Dataset: real (GitHub, GabrielRinconMiranda/UNI-Concurrente-Parcial-2026-2). Classes: bear, cat, dog, lion, panda.

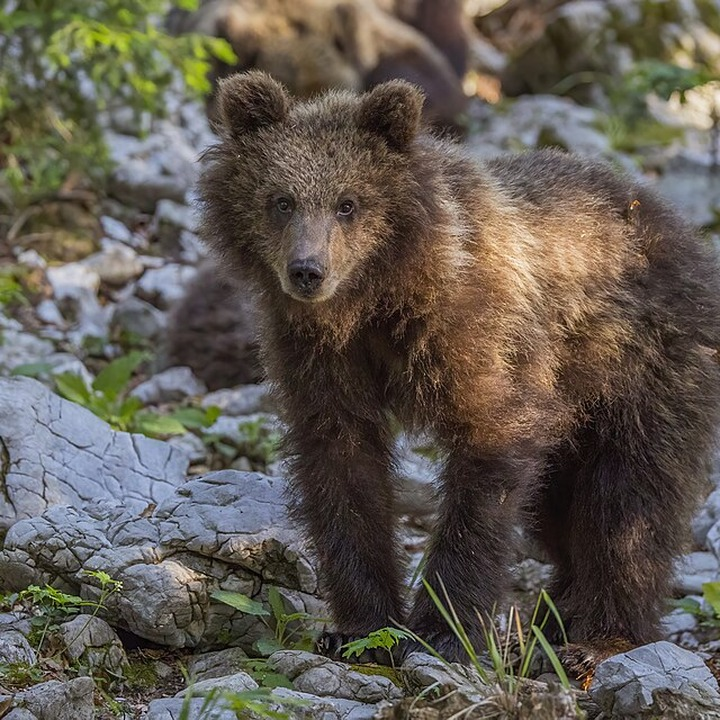
Label: bear

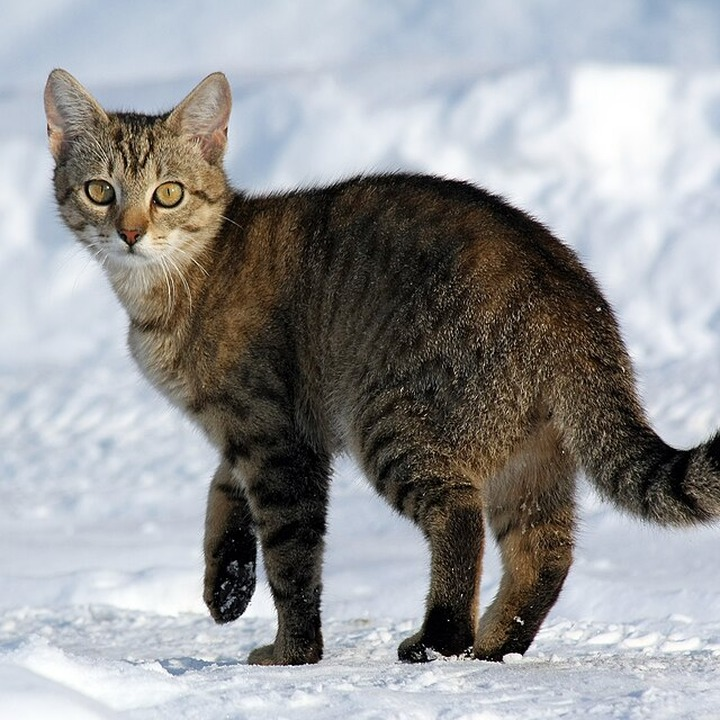
Label: cat

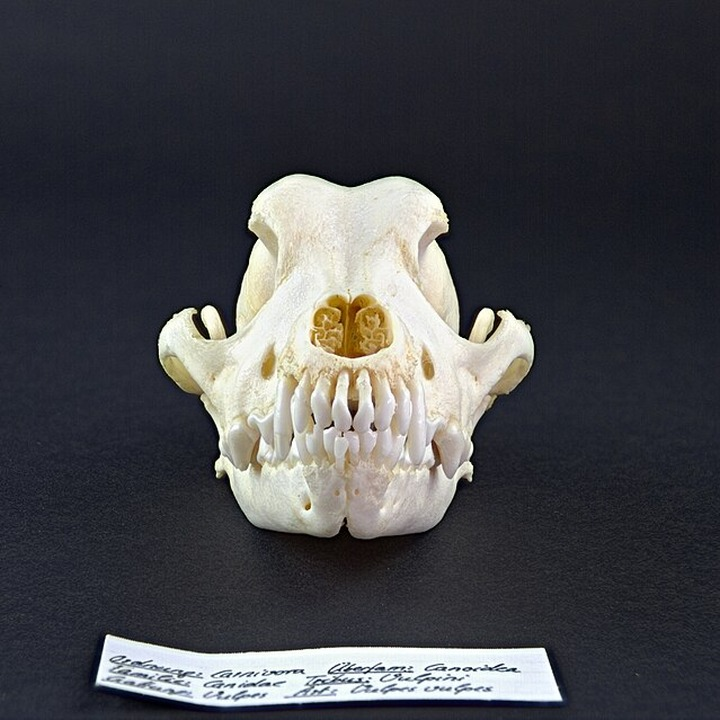
Label: dog

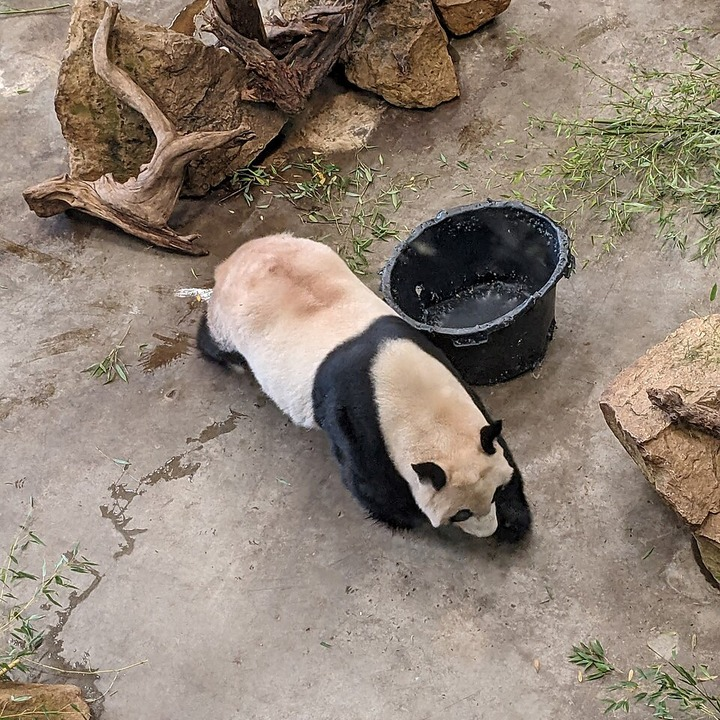
Label: panda

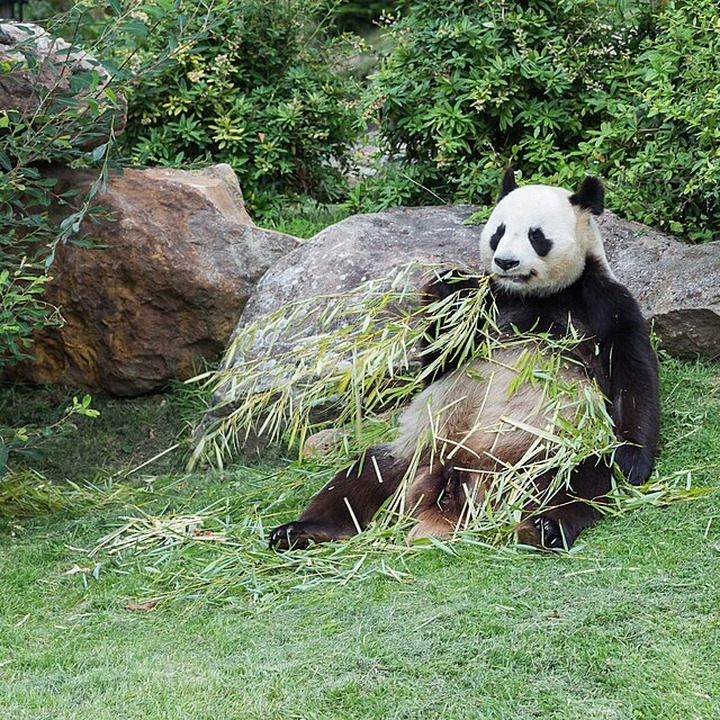
Label: panda

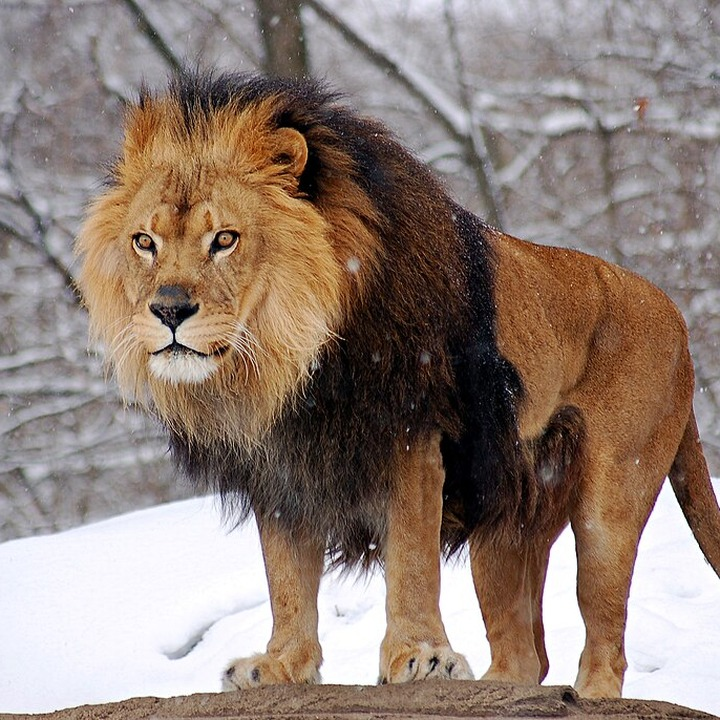
Label: lion
